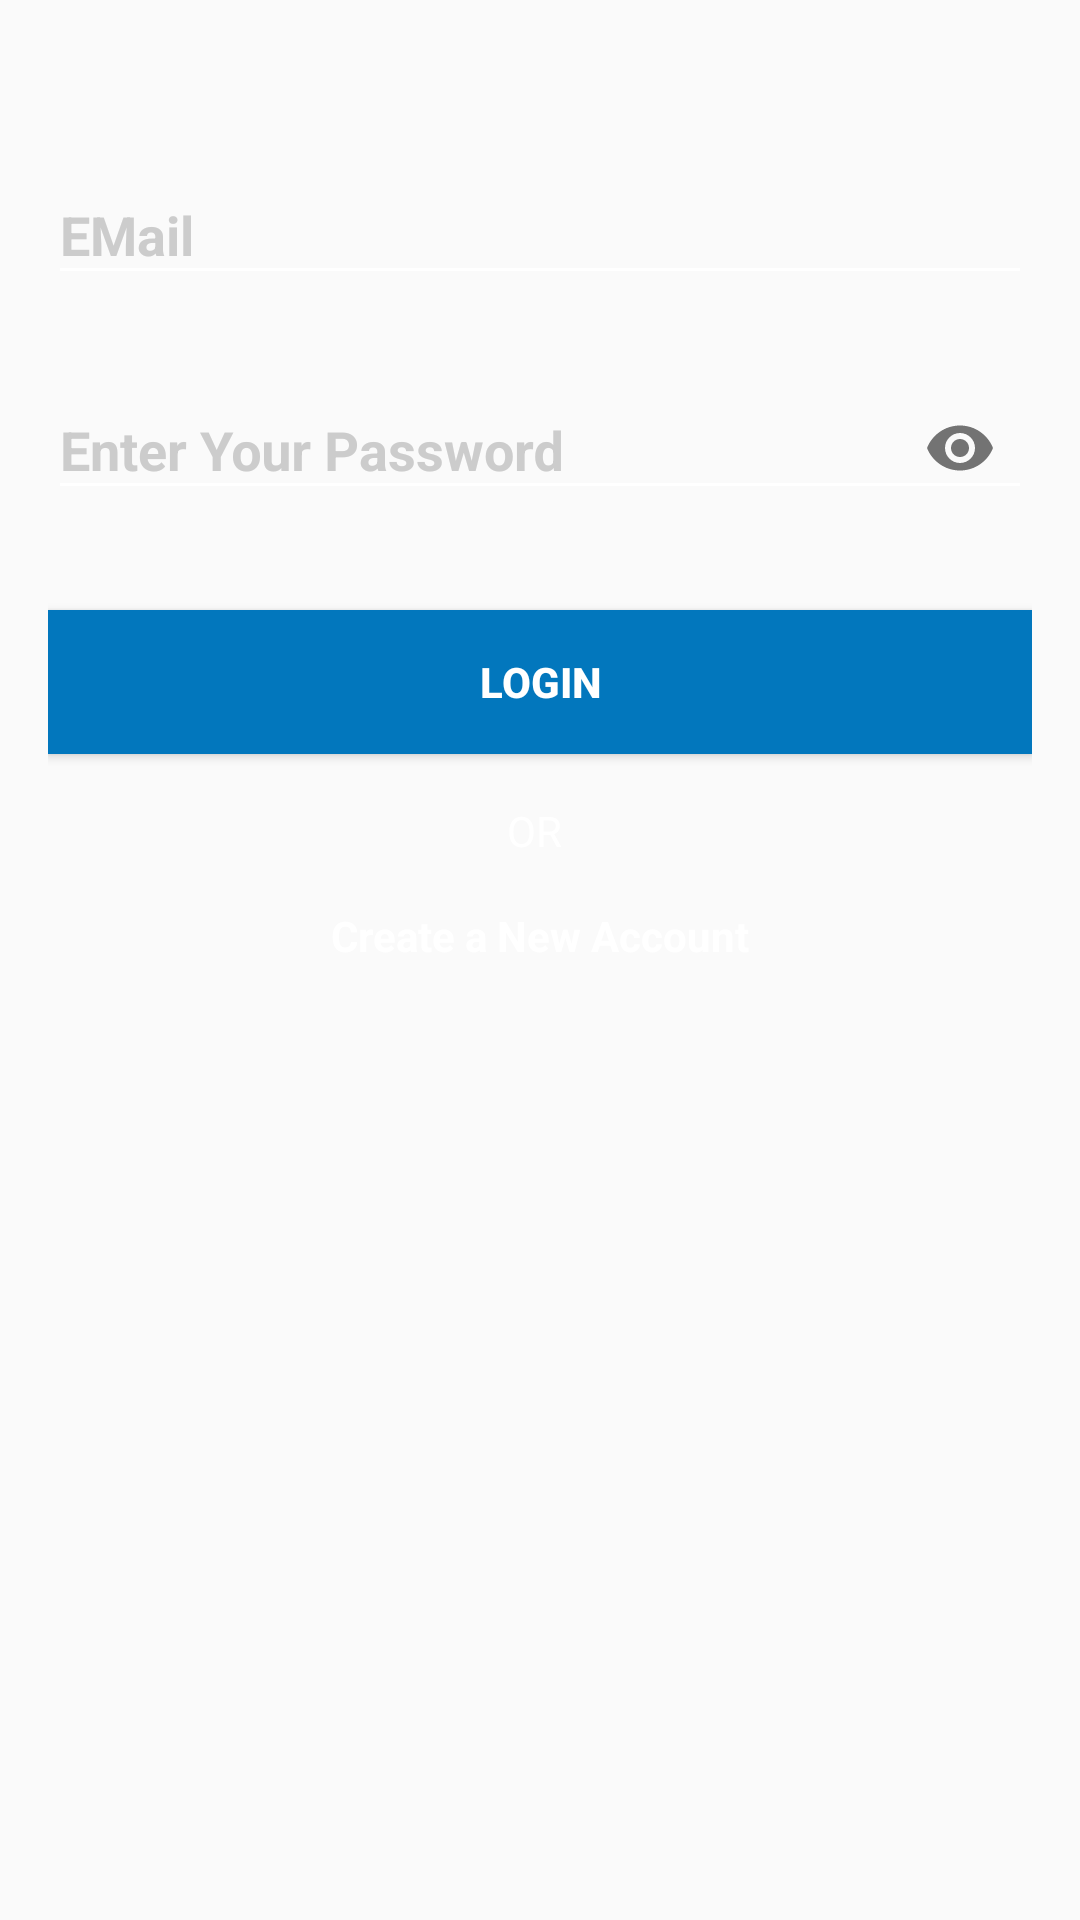

The Android layout XML behind this screen, and the referenced resources:
<!-- AndroidManifest.xml: application theme AppTheme.ActionBar -->
<!-- res/layout/activity_login.xml -->
<LinearLayout xmlns:android="http://schemas.android.com/apk/res/android"
    xmlns:tools="http://schemas.android.com/tools"
    android:focusable="true"
    android:focusableInTouchMode="true"
    android:layout_width="match_parent"
    android:layout_height="match_parent"
    xmlns:app="http://schemas.android.com/apk/res-auto"
    android:background="@drawable/animation_list"
    android:orientation="vertical"
    android:paddingBottom="@dimen/activity_vertical_margin"
    android:paddingLeft="@dimen/activity_horizontal_margin"
    android:paddingRight="@dimen/activity_horizontal_margin"
    android:paddingTop="@dimen/activity_vertical_margin"
    android:id="@+id/loginlenear"
    tools:context=".ui.activities.Auth.Login">

    

    <android.support.design.widget.TextInputLayout
        android:layout_marginTop="30dp"
        android:id="@+id/emaillayout"
        android:textColorHint="@color/grey"
        android:layout_width="match_parent"
        android:layout_height="wrap_content">
        <android.support.v7.widget.AppCompatEditText
            android:textColor="@color/white"
            android:inputType="textEmailAddress"
            android:textStyle="bold"
            android:hint="EMail"
            android:id="@+id/emailedittxt"
            android:layout_width="match_parent"
            android:layout_height="wrap_content" />
    </android.support.design.widget.TextInputLayout>
    <android.support.design.widget.TextInputLayout
        android:layout_marginTop="16dp"
        android:id="@+id/pwdlayout"
        android:textColorHint="@color/grey"
        android:layout_width="match_parent"
        android:layout_height="wrap_content"
        app:passwordToggleEnabled="true">
        <android.support.v7.widget.AppCompatEditText
            android:textColor="@color/white"
            android:inputType="textPassword"
            android:textStyle="bold"
            android:hint="Enter Your Password"
            android:id="@+id/pwdedittxt"
            android:layout_width="match_parent"
            android:layout_height="wrap_content" />
    </android.support.design.widget.TextInputLayout>
    <Button
        android:layout_marginTop="30dp"
        android:id="@+id/loginBtn"
        android:layout_width="match_parent"
        android:layout_height="wrap_content"
        android:textStyle="bold"
        android:text="LOgin"
        android:background="@color/popularmovies_primary"
        android:textColor="@color/white"
        android:layout_gravity="center_horizontal"/>

    <TextView
        android:textColor="@color/white"
        android:layout_marginTop="16dp"
        android:layout_gravity="center_horizontal"
        android:clickable="true"
        android:layout_width="wrap_content"
        android:layout_height="wrap_content"
        android:text="OR "/>
    <TextView
        android:textColor="@color/white"
        android:id="@+id/loginsignuptxt"
        android:layout_marginTop="16dp"
        android:layout_gravity="center_horizontal"
        android:clickable="true"
        android:layout_width="wrap_content"
        android:textStyle="bold"
        android:layout_height="wrap_content"
        android:text="Create a New Account"/>
    <ProgressBar
        android:visibility="invisible"
        android:id="@+id/loginProgressbar"
        android:layout_gravity="center_horizontal"
        android:layout_width="wrap_content"
        android:layout_height="wrap_content" />
</LinearLayout>
<!-- resources referenced by this layout -->
<resources>
  <color name="grey">#cccccc</color>
  <color name="popularmovies_primary">#0277BD</color>
  <color name="white">#FFFFFF</color>
  <dimen name="activity_horizontal_margin">16dp</dimen>
  <dimen name="activity_vertical_margin">16dp</dimen>
  <style name="AppTheme.ActionBar" parent="@style/Theme.AppCompat.Light.NoActionBar">
          <item name="colorPrimaryDark">@color/popularmovies_primary_dark</item>
          <item name="colorPrimary">@color/popularmovies_primary</item>
          <item name="colorControlNormal">@color/white</item>
      </style>
  <color name="popularmovies_primary_dark">#01579B</color>
</resources>
